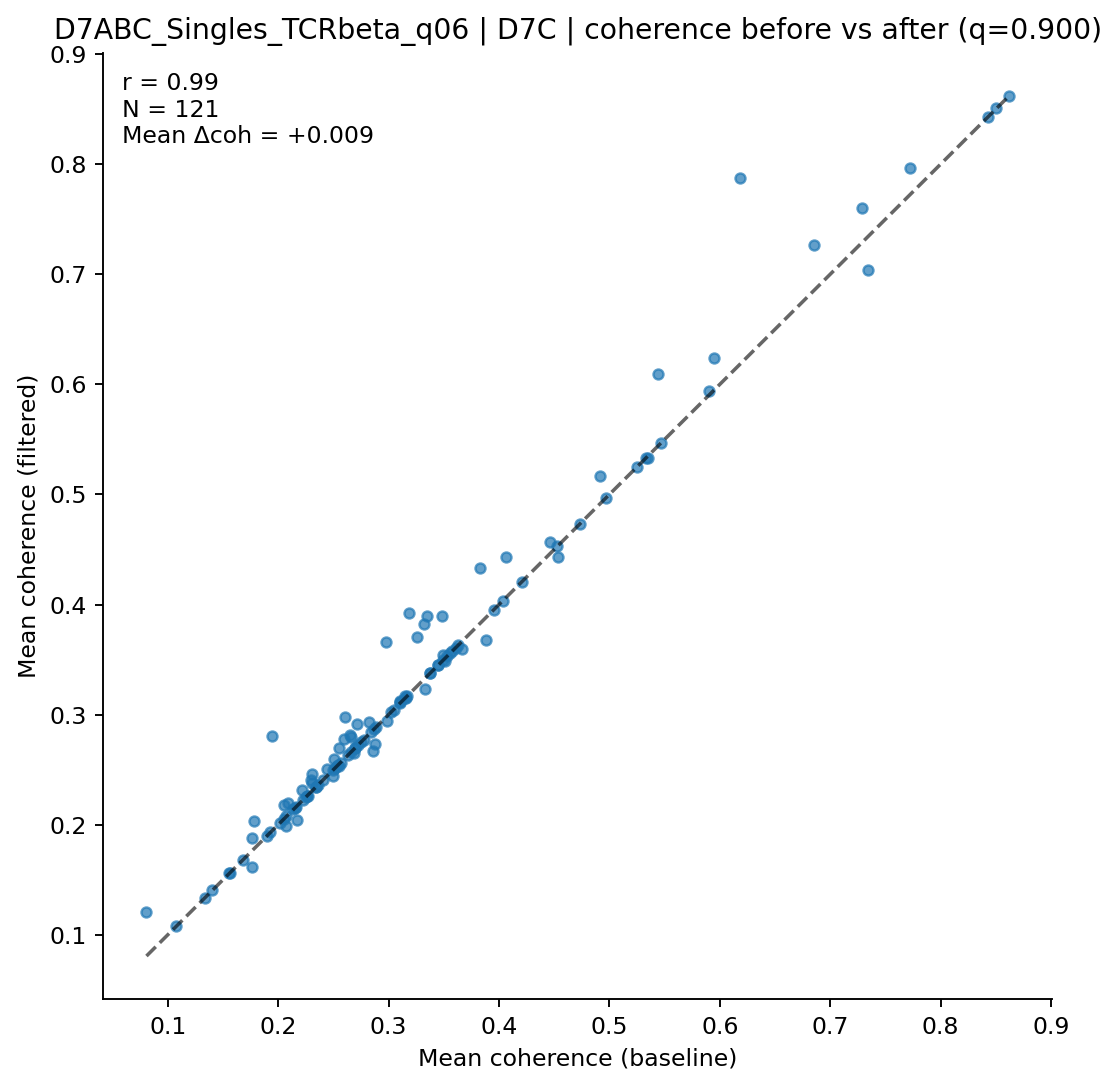

The table this chart was drawn from, first rows:
clonotype, coh_before, coh_after, n_before, n_after
AV10-CAASDVGDNSKLIW-AJ38_BV1-CTCSADWTSGN…, 0.2539, 0.2539, 7, 7
AV10-CAASMDYANKMIF-AJ47_BV3-CASSPGTGYEQY…, 0.2535, 0.2535, 9, 9
AV10-CAASTDYNQGKLIF-AJ23_BV3-CASSLGTSYEQ…, 0.345, 0.345, 9, 9
AV10D-CAASRDYNQGKLIF-AJ23_BV3-CASSLGGSQN…, 0.5468, 0.5468, 5, 5
AV10N-CAASMAGGNYKPTF-AJ6_BV1-CTCSADSGGNY…, 0.1782, 0.203, 11, 10
AV10N-CAASMDYANKMIF-AJ47_BV3-CASSLATGYEQ…, 0.1076, 0.1076, 10, 10
AV12-2-CALRGTGNYKYVF-AJ40_BV1-CTCSASRDPY…, 0.3103, 0.3123, 8, 7
AV12-2-CALSDRGSSSFSKLVF-AJ50_BV1-CTCSGTN…, 0.3188, 0.3926, 6, 5
AV12-3-CALSDNYNQGKLIF-AJ23_BV2-CASSQAVSY…, 0.2979, 0.3658, 17, 14
AV12D-3-CALSGPGTGSNRLTF-AJ28_BV29-CASTAN…, 0.2052, 0.2182, 36, 29
AV13-1-CALEPSGSWQLIF-AJ22_BV1-CTCSAGTGGD…, 0.4527, 0.4527, 12, 12
AV13-1-CALERSNNRIFF-AJ31_BV2-CASSQDRRGDE…, 0.3491, 0.3541, 31, 29
AV13-2-CAIDPNTGKLTF-AJ27_BV13-3-CASSDVNS…, 0.8432, 0.8432, 13, 13
AV13-2-CAIDPNTNKVVF-AJ34_BV31-CAWSLLGSQN…, 0.193, 0.193, 5, 5
AV13-2-CAIDSNTGKLTF-AJ27_BV13-2-CASGDAGG…, 0.3101, 0.3117, 166, 159
AV13-2-CAIDSNTNKVVF-AJ34_BV1-CTCSSQNTLYF…, 0.3318, 0.3824, 6, 5
AV13-2-CAPNNNAGAKLTF-AJ39_BV14-CASSDRYEQ…, 0.4912, 0.5164, 136, 126
AV13D-1-CAMEDNYAQGLTF-AJ26_BV13-1-CASSDK…, 0.3496, 0.3496, 7, 7
AV13D-1-CAMETSNYNVLYF-AJ21_BV13-3-CASSDR…, 0.6178, 0.7878, 9, 8
AV13D-2-CAIDTNTGKLTF-AJ27_BV26-CASSLDRAI…, 0.2261, 0.2261, 6, 6
AV13D-2-CAIYQGGRALIF-AJ15_BV1-CTCSADRGNS…, 0.2699, 0.2699, 11, 11
AV13D-4-CAMANNYAQGLTF-AJ26_BV17-CASSSQNT…, 0.2696, 0.2696, 5, 5
AV14-1-CAAMSNYNVLYF-AJ21_BV20-CGARDRNTGQ…, 0.2604, 0.2978, 13, 11
AV14-1-CAASADTGNYKYVF-AJ40_BV13-3-CASSDS…, 0.2839, 0.2839, 14, 14
AV14-2-CAAGASSGSWQLIF-AJ22_BV31-CAWSLAGS…, 0.2689, 0.2653, 44, 43
AV14-2-CAASAASGSWQLIF-AJ22_BV31-CAWSLAGS…, 0.2307, 0.2461, 9, 8
AV14-2-CAASADTGNYKYVF-AJ40_BV13-3-CASSDN…, 0.4729, 0.4729, 7, 7
AV14-2-CAASADYGSSGNKLIF-AJ32_BV4-CASRQFS…, 0.361, 0.361, 36, 36
AV14-2-CAASASSGSWQLIF-AJ22_BV13-1-CASSGT…, 0.2093, 0.22, 36, 35
AV14-2-CAASASSGSWQLIF-AJ22_BV31-CAWSLAGS…, 0.2711, 0.2911, 23, 21
AV14-2-CAASGDYAQGLTF-AJ26_BV3-CASSLGYQDT…, 0.5948, 0.624, 53, 48
AV14-2-CAASGTGYQNFYF-AJ49_BV2-CASSQAWGNQ…, 0.216, 0.216, 11, 11
AV14-2-CAATASSGSWQLIF-AJ22_BV13-2-CASGDW…, 0.1558, 0.1558, 6, 6
AV14-2-CAATNSAGNKLTF-AJ17_BV26-CASSRTLSG…, 0.156, 0.1565, 11, 10
AV14-3-CAASAAYANKMIF-AJ47_BV3-CASSLGPANT…, 0.2859, 0.2667, 10, 9
AV14D-1-CAASADSGTYQRF-AJ13_BV13-2-CASGDA…, 0.3884, 0.3676, 11, 10
AV14D-1-CAASGYNQGKLIF-AJ23_BV13-2-CASGDV…, 0.2888, 0.2888, 11, 11
AV14D-3/DV8-CAAGASSGSWQLIF-AJ22_BV31-CAW…, 0.4967, 0.4967, 6, 6
AV14D-3/DV8-CAASASSGSWQLIF-AJ22_BV31-CAW…, 0.3155, 0.3155, 12, 12
AV14D-3/DV8-CAASETSGSWQLIF-AJ22_BV5-CASS…, 0.2341, 0.2341, 7, 7
AV16-CAMGTGSGGKLTL-AJ44_BV1-CTCSTRGANERL…, 0.2303, 0.2381, 47, 43
AV16-CAMREANTGYQNFYF-AJ49_BV13-2-CASGDGA…, 0.7341, 0.7038, 14, 11
AV16-CAMREANTGYQNFYF-AJ49_BV13-2-CASGTGG…, 0.5906, 0.5937, 93, 78
AV16-CAMREDGYQNFYF-AJ49_BV16-CASSLGWGGRE…, 0.2273, 0.2263, 42, 36
AV16-CAMREDTGYQNFYF-AJ49_BV13-2-CASGDRGR…, 0.7726, 0.7967, 17, 11
AV16-CAMREGNTGYQNFYF-AJ49_BV13-2-CASGDGA…, 0.7288, 0.7597, 30, 26
AV16-CAMRESITGNTGKLIF-AJ37_BV26-CASSRDWD…, 0.1404, 0.1404, 5, 5
AV16-CAMRESNTGYQNFYF-AJ49_BV13-2-CASGTGG…, 0.5352, 0.5335, 399, 357
AV16-CAMREVMDYANKMIF-AJ47_BV1-CTCSADLSQD…, 0.5334, 0.5334, 6, 6
AV16N-CAMREANTGYQNFYF-AJ49_BV13-2-CASGEG…, 0.8505, 0.8505, 8, 8
AV16N-CAMREANTGYQNFYF-AJ49_BV13-2-CASGTG…, 0.5442, 0.609, 11, 8
AV16N-CAMREETGNTGKLIF-AJ37_BV1-CTCSANRVD…, 0.3509, 0.3485, 10, 8
AV16N-CAMREGGAGNTGKLIF-AJ37_BV13-2-CASGD…, 0.5246, 0.5246, 8, 8
AV16N-CAMREGNNAGAKLTF-AJ39_BV16-CASSSGQK…, 0.2443, 0.2502, 83, 71
AV16N-CAMREGNSNNRIFF-AJ31_BV13-1-CASRDIN…, 0.453, 0.4433, 13, 12
AV16N-CAMREGNTNTGKLTF-AJ27_BV13-2-CASGGQ…, 0.363, 0.363, 6, 6
AV17-CALEGSGYGNEKITF-AJ48_BV1-CTCSGDRVSY…, 0.2402, 0.2402, 12, 12
AV17-CALEGSYGNEKITF-AJ48_BV1-CTCSADRVGSD…, 0.2658, 0.2799, 38, 36
AV19-CAAGAAGNTGKLIF-AJ37_BV26-CASSLSKVNQ…, 0.4205, 0.4205, 6, 6
AV19-CAAGAAGYQNFYF-AJ49_BV17-CASSRRTGANT…, 0.3556, 0.3556, 13, 13
... 61 more rows
